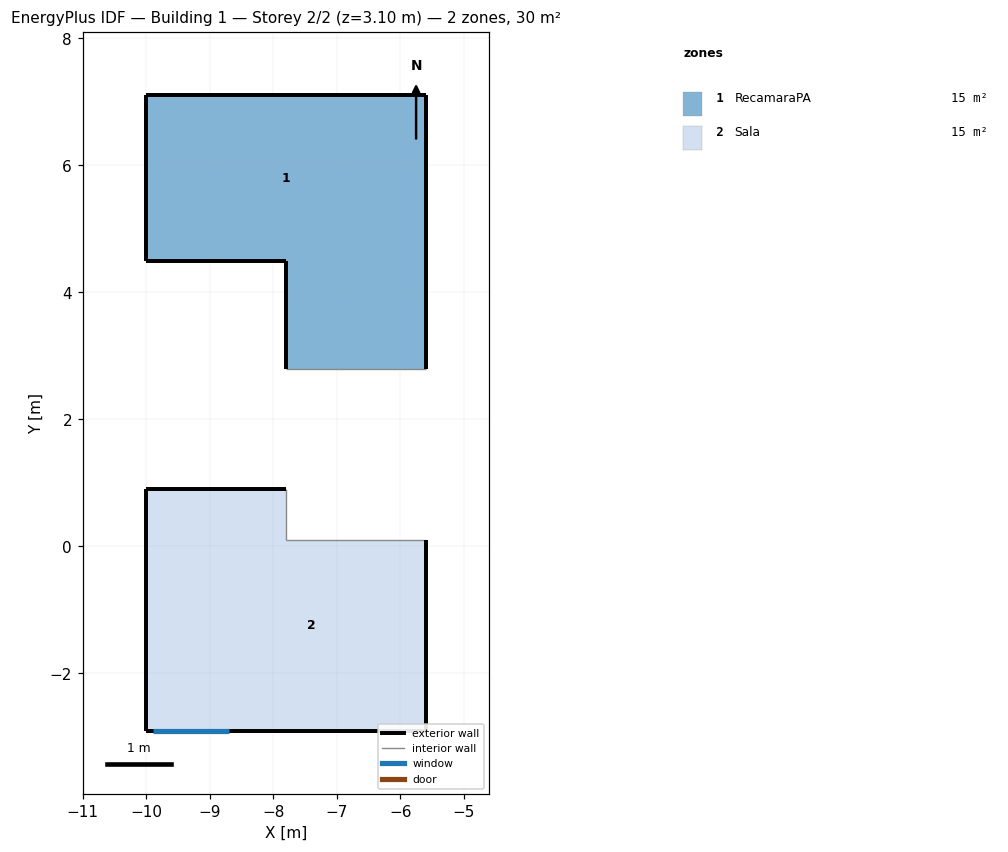
=== STOREY PLAN SPEC (per zone: floor XY polygon, exterior-wall plan segments, windows/doors) ===
zone 1: RecamaraPA  (15.2 m²)
  floor: (-5.60, 4.50) (-5.60, 2.80) (-7.80, 2.80) (-7.80, 4.50)
  floor: (-5.60, 7.10) (-5.60, 4.50) (-10.00, 4.50) (-10.00, 7.10)
  exterior wall: (-7.80, 2.80) – (-7.80, 4.50)  [1.7 m]
  exterior wall: (-7.80, 4.50) – (-10.00, 4.50)  [2.2 m]
  exterior wall: (-10.00, 4.50) – (-10.00, 7.10)  [2.6 m]
  exterior wall: (-10.00, 7.10) – (-5.60, 7.10)  [4.4 m]
  exterior wall: (-5.60, 7.10) – (-5.60, 2.80)  [4.3 m]
  interior walls: 1
zone 2: Sala  (15.0 m²)
  floor: (-7.80, 0.90) (-7.80, 0.10) (-5.60, 0.10) (-5.60, -2.90) (-9.00, -2.90) (-9.00, 0.90)
  floor: (-9.00, 0.90) (-9.00, -2.90) (-10.00, -2.90) (-10.00, 0.90)
  exterior wall: (-10.00, -2.90) – (-10.00, 0.90)  [3.8 m]
  exterior wall: (-10.00, 0.90) – (-7.80, 0.90)  [2.2 m]
  exterior wall: (-5.60, 0.10) – (-5.60, -2.90)  [3.0 m]
  exterior wall: (-5.60, -2.90) – (-10.00, -2.90)  [4.4 m]
    window: (-9.90, -2.90) – (-8.70, -2.90)  [1.3 m²]
  interior walls: 2

=== DERIVED (storey summary) ===
Building: Building 1
Storey: 2 of 2  (floor level z = 3.10 m)
Storey gross floor area: 30.1 m²
Zones on this storey: 2
  - RecamaraPA: floor 15.2 m²; exterior wall 15.2 m (47.1 m²); WWR 0.0%
  - Sala: floor 15.0 m²; exterior wall 13.4 m (41.5 m²); 1 window(s) 1.3 m²; WWR 3.2%
Zone adjacency: (none detected)